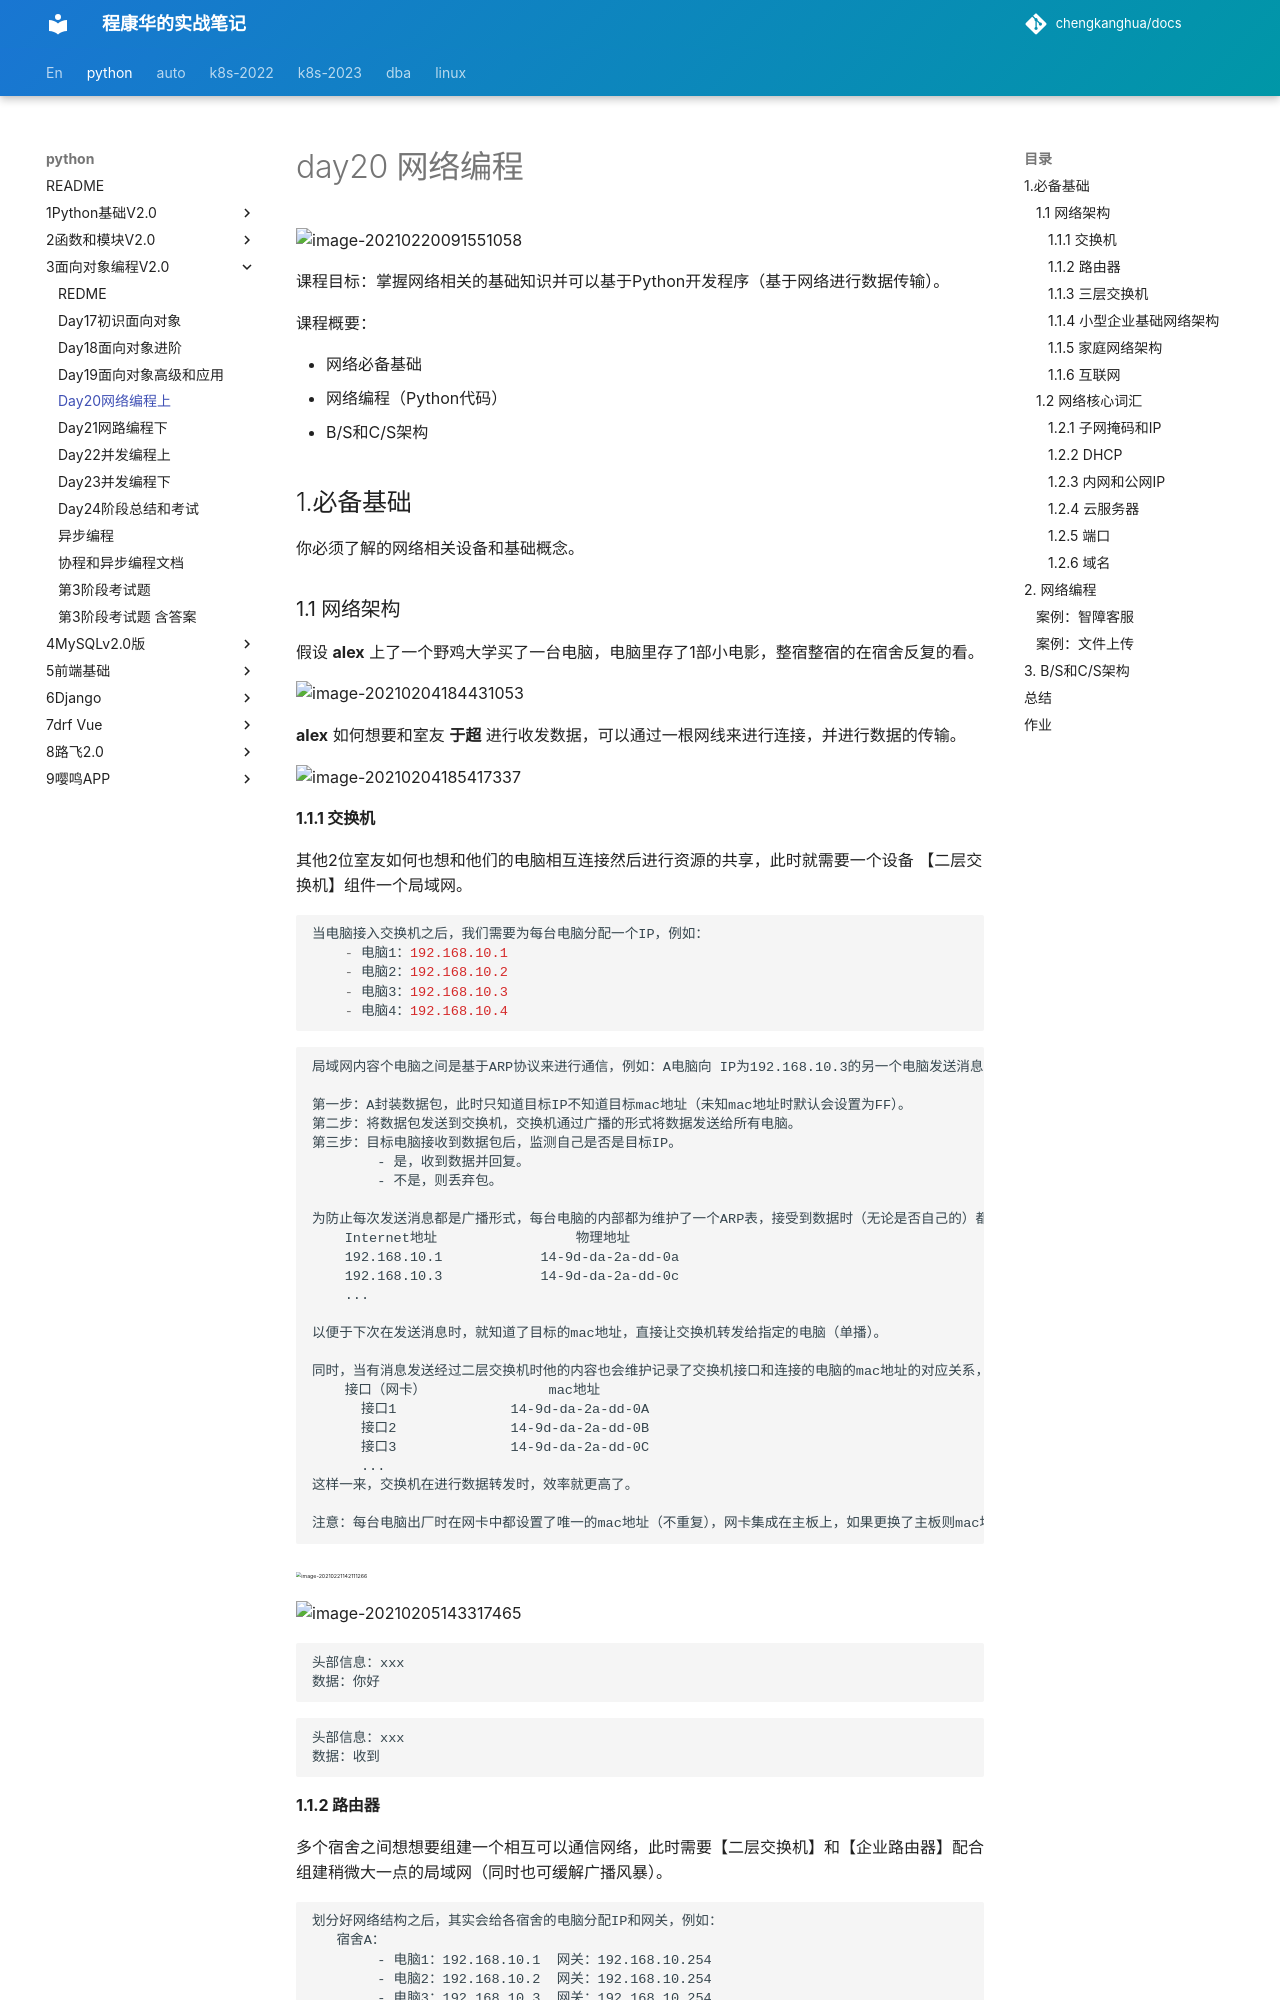

repository: chengkanghua/docs · page: python/3面向对象编程v2.0/day20网络编程上.html · generator: mkdocs

#  day20 网络编程

![image-20210220091551058](assets/image-20210220091551058.png)

课程目标：掌握网络相关的基础知识并可以基于Python开发程序（基于网络进行数据传输）。

课程概要：

- 网络必备基础
- 网络编程（Python代码）
- B/S和C/S架构



## 1.必备基础

你必须了解的网络相关设备和基础概念。

### 1.1 网络架构



假设 **alex** 上了一个野鸡大学买了一台电脑，电脑里存了1部小电影，整宿整宿的在宿舍反复的看。

![image-20210204184431053](assets/image-20210204184431053-3881170.png)



**alex** 如何想要和室友 **于超** 进行收发数据，可以通过一根网线来进行连接，并进行数据的传输。

![image-20210204185417337](assets/image-20210204185417337-3881170.png)



#### 1.1.1 交换机

其他2位室友如何也想和他们的电脑相互连接然后进行资源的共享，此时就需要一个设备 【二层交换机】组件一个局域网。

```python
当电脑接入交换机之后，我们需要为每台电脑分配一个IP，例如：
    - 电脑1：192.168.10.1
    - 电脑2：192.168.10.2
    - 电脑3：192.168.10.3
    - 电脑4：192.168.10.4
```

```
局域网内容个电脑之间是基于ARP协议来进行通信，例如：A电脑向 IP为192.168.10.3的另一个电脑发送消息。

第一步：A封装数据包，此时只知道目标IP不知道目标mac地址（未知mac地址时默认会设置为FF）。
第二步：将数据包发送到交换机，交换机通过广播的形式将数据发送给所有电脑。
第三步：目标电脑接收到数据包后，监测自己是否是目标IP。
		- 是，收到数据并回复。
		- 不是，则丢弃包。

为防止每次发送消息都是广播形式，每台电脑的内部都为维护了一个ARP表，接受到数据时（无论是否自己的）都会记录自己了解的IP和MAC的对应关系，例如：
    Internet地址			       物理地址
    192.168.10.1            14-9d-da-2a-dd-0a
    192.168.10.3            14-9d-da-2a-dd-0c
    ...
    
以便于下次在发送消息时，就知道了目标的mac地址，直接让交换机转发给指定的电脑（单播）。

同时，当有消息发送经过二层交换机时他的内容也会维护记录了交换机接口和连接的电脑的mac地址的对应关系，例如：
    接口（网卡）               mac地址
      接口1              14-9d-da-2a-dd-0A
      接口2              14-9d-da-2a-dd-0B
      接口3              14-9d-da-2a-dd-0C
      ...
这样一来，交换机在进行数据转发时，效率就更高了。

注意：每台电脑出厂时在网卡中都设置了唯一的mac地址（不重复），网卡集成在主板上，如果更换了主板则mac地址也会变更。
```

<img src="assets/image-20210221142111266.png" alt="image-20210221142111266" style="zoom:33%;" />

![image-20210205143317465](assets/image-20210205143317465-3881170.png)

```
头部信息：xxx
数据：你好
```

```
头部信息：xxx
数据：收到
```
